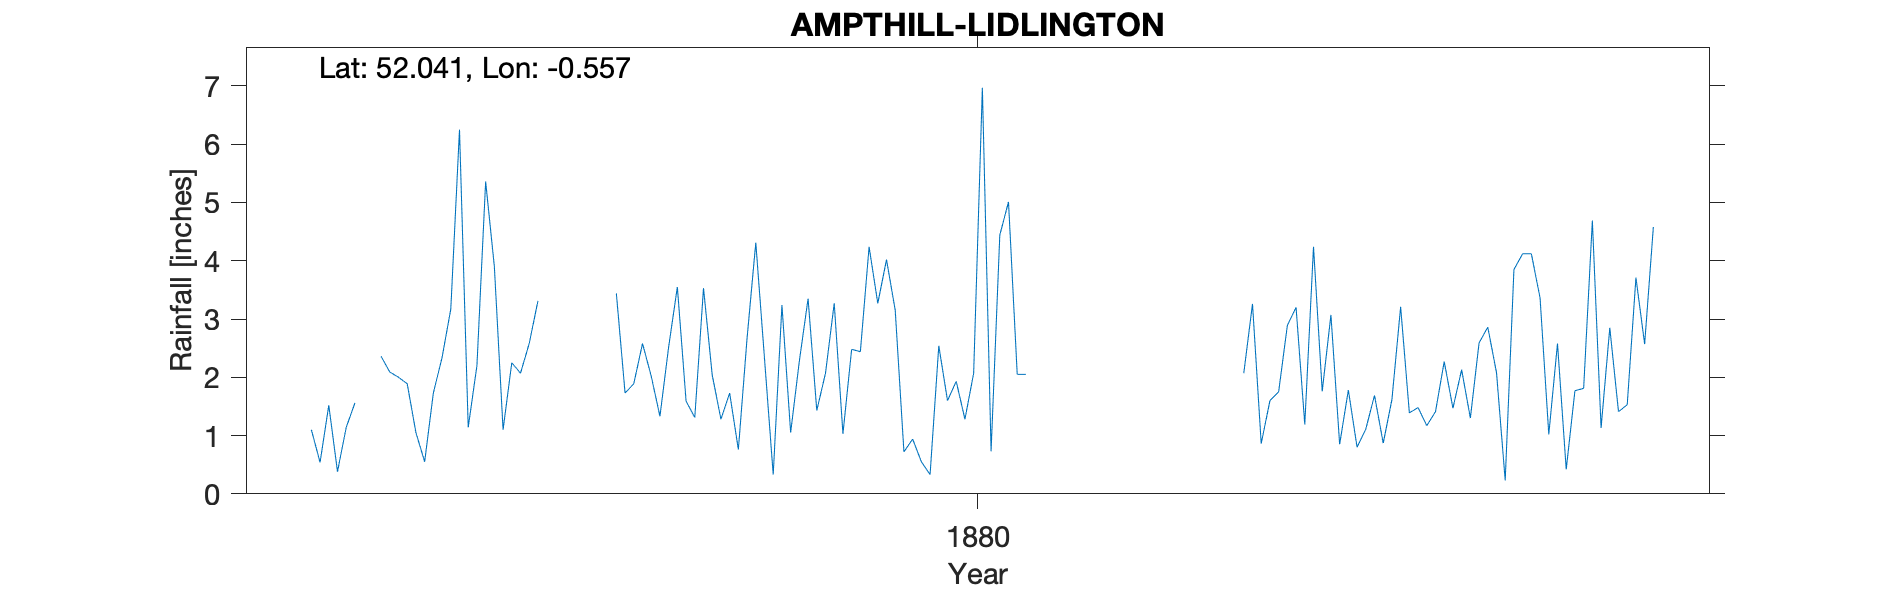

Data behind this chart, as committed beside it:
AMPTHILL-LIDLINGTON, , , , , , , , , , , , , , , , , , , , , , , 
Grid ref, SP991390, Long, -0.5566, Lat, 52.04, Elevation, 235, ft, , , , , , , , , , , , , , , 
Station no, RR2192, , , , , , , , , , , , , , , , , , , , , , 
, 1870, 1871, 1872, 1873, 1874, 1875, 1876, 1877, 1878, 1879, 1880, 1881, 1882, 1883, 1884, 1885, 1886, 1887, 1888, 1889, , , 
January, , , , , , 1.89, 2.25, 3.44, 1.28, 2.07, 0.33, , , 2.07, 1.78, 1.47, 2.58, , , , , , 
February, , , , , 1.1, 1.05, 2.07, 1.73, 1.73, 3.27, 2.54, , , 3.26, 0.8, 2.13, 0.42, , , , , , 
March, , , , , 0.54, 0.55, 2.58, 1.89, 0.76, 1.03, 1.6, , , 0.86, 1.11, 1.3, 1.77, , , , , , 
April, , , , , 1.52, 1.73, 3.31, 2.58, 2.67, 2.48, 1.93, , , 1.6, 1.69, 2.59, 1.81, , , , , , 
May, , , , , 0.38, 2.34, , 2.02, 4.31, 2.44, 1.28, , , 1.75, 0.87, 2.86, 4.69, , , , , , 
June, , , , , 1.14, 3.17, , 1.33, 2.32, 4.24, 2.07, , , 2.89, 1.62, 2.08, 1.13, , , , , , 
July, , , , , 1.56, 6.25, , 2.52, 0.33, 3.27, 6.97, , , 3.2, 3.21, 0.23, 2.85, , , , , , 
August, , , , , -999, 1.14, , 3.55, 3.24, 4.02, 0.73, , , 1.19, 1.39, 3.85, 1.41, , , , , , 
September, , , , , -999, 2.2, , 1.59, 1.05, 3.15, 4.44, , , 4.24, 1.48, 4.12, 1.53, , , , , , 
October, , , , , 2.36, 5.36, , 1.31, 2.28, 0.72, 5.01, , , 1.76, 1.17, 4.12, 3.71, , , , , , 
November, , , , , 2.09, 3.9, , 3.53, 3.35, 0.94, 2.05, , , 3.07, 1.41, 3.36, 2.57, , , , , , 
December, , , , , 2, 1.1, , 2.04, 1.43, 0.55, 2.05, , , 0.85, 2.27, 1.02, 4.58, , , , , , 
Total, , , , , , 30.68, , 27.53, 24.75, 28.18, 31, , , 26.74, 18.8, 29.13, 29.05, , , , , , 
1874 Jan & Total removed as estimated, , , , , , , , , , , , , , , , , , , , , , , 
1874 - Aug-Sep -999, , , , , , , , , , , , , , , , , , , , , , , 
